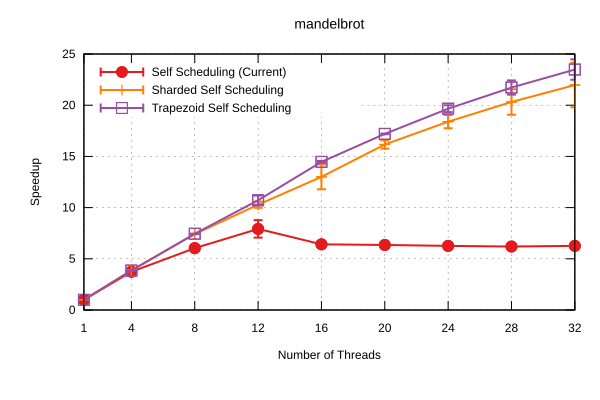

Values plotted in this chart, from the file beside it:
Name, Mean, MeanLB, MeanUB, Stddev, StddevLB, StddevUB, scheduler, threads
mandelbrot/, 0.2695, 0.2693, 0.2697, 2.127162431117964e-4, 1.5398379637161146e-4, 2.9556893794154975e-4, Self Scheduling (Current), 1
mandelbrot/, 7.217384179513038e-2, 7.204867176477736e-2, 7.239342346062182e-2, 2.8666759783235984e-4, 1.627765072947607e-4, 4.3316768240737137e-4, Self Scheduling (Current), 4
mandelbrot/, 4.4627176823346604e-2, 4.455514028203408e-2, 4.4711234146243346e-2, 1.5937557212193705e-4, 1.2259490032185004e-4, 2.142507655009755e-4, Self Scheduling (Current), 8
mandelbrot/, 3.403482757086361e-2, 3.1999900626713484e-2, 4.0107631453184536e-2, 6.080441123843502e-3, 1.9959477208985853e-3, 9.840446895380347e-3, Self Scheduling (Current), 12
mandelbrot/, 4.2022835483310976e-2, 4.1322996140776315e-2, 4.285370339099907e-2, 1.573398779131316e-3, 1.166987626913451e-3, 2.1632907705329716e-3, Self Scheduling (Current), 16
mandelbrot/, 4.2434419165201125e-2, 4.182695768483918e-2, 4.325290919585648e-2, 1.2628058416559273e-3, 9.413497140002216e-4, 1.6889756457760736e-3, Self Scheduling (Current), 20
mandelbrot/, 4.3045665761280716e-2, 4.2470169347239406e-2, 4.378457372293509e-2, 1.2463150782300544e-3, 9.914324568881811e-4, 1.6145141919702195e-3, Self Scheduling (Current), 24
mandelbrot/, 4.348367059661039e-2, 4.315151596117367e-2, 4.3690441736336134e-2, 5.345660541303243e-4, 3.7832516932855795e-4, 7.27488754088517e-4, Self Scheduling (Current), 28
mandelbrot/, 4.3029636506974375e-2, 4.254476700023475e-2, 4.3558222772231446e-2, 1.0771679606964015e-3, 7.641236123770269e-4, 1.5445783284207865e-3, Self Scheduling (Current), 32
mandelbrot/, 0.2707, 0.2703, 0.2709, 3.0600013421462423e-4, 1.455769480889061e-4, 4.0974411217945623e-4, Sharded Self Scheduling, 1
mandelbrot/, 6.944340793658589e-2, 6.938455691896238e-2, 6.953434441057044e-2, 1.3390975730806598e-4, 8.402215945132916e-5, 1.995400150757151e-4, Sharded Self Scheduling, 4
mandelbrot/, 3.6367391557779634e-2, 3.631397456561794e-2, 3.6428294447571154e-2, 1.2460024687888392e-4, 9.595289354202999e-5, 1.585709476848793e-4, Sharded Self Scheduling, 8
mandelbrot/, 2.6196821549741654e-2, 2.5789396060509593e-2, 2.7408347655252917e-2, 1.7443288035830413e-3, 6.511559565464662e-5, 3.1870322112816487e-3, Sharded Self Scheduling, 12
mandelbrot/, 2.072574899489224e-2, 1.99614868902922e-2, 2.4350994377480346e-2, 3.1954745683513285e-3, 3.3828570204755097e-4, 6.659745536689349e-3, Sharded Self Scheduling, 16
mandelbrot/, 1.6676028692723492e-2, 1.646428505713503e-2, 1.7320725377817824e-2, 9.663996504724574e-4, 5.2418847541765e-5, 1.7964284732043818e-3, Sharded Self Scheduling, 20
mandelbrot/, 1.4654219282931091e-2, 1.4388299765170044e-2, 1.5447570006403151e-2, 1.2782443832576507e-3, 4.952860379010197e-5, 2.3918190356797347e-3, Sharded Self Scheduling, 24
mandelbrot/, 1.3264923459840752e-2, 1.2928238127907443e-2, 1.4684491329186786e-2, 1.5028633066172757e-3, 4.1568483213057185e-4, 3.1622483344311125e-3, Sharded Self Scheduling, 28
mandelbrot/, 1.2268905921456272e-2, 1.1719283535975759e-2, 1.4448680745516286e-2, 2.292783048736342e-3, 6.289926348594784e-4, 4.689731558836006e-3, Sharded Self Scheduling, 32
mandelbrot/, 0.2718, 0.2716, 0.2721, 3.2605373228869824e-4, 1.1587766210643626e-4, 4.507257018694759e-4, Trapezoid Self Scheduling, 1
mandelbrot/, 6.994235196337947e-2, 6.988568991455045e-2, 7.00339177802756e-2, 1.2772769016808672e-4, 7.77403511480594e-5, 1.9278164604888415e-4, Trapezoid Self Scheduling, 4
mandelbrot/, 3.6197701452604994e-2, 3.6113911209763615e-2, 3.626939366376416e-2, 1.6480131877816124e-4, 1.2712330234393077e-4, 1.937823389543619e-4, Trapezoid Self Scheduling, 8
mandelbrot/, 2.5145929428071027e-2, 2.4687226130105783e-2, 2.6931086480601208e-2, 1.9634128988954558e-3, 6.018738811366291e-5, 3.8789655930066627e-3, Trapezoid Self Scheduling, 12
mandelbrot/, 1.863057611780376e-2, 1.8571881529302905e-2, 1.8805444856297565e-2, 2.5682310883134746e-4, 2.144136417082105e-5, 4.748877490485193e-4, Trapezoid Self Scheduling, 16
mandelbrot/, 1.567126931722035e-2, 1.5649155008540524e-2, 1.571204467781279e-2, 7.665913358348284e-5, 3.506056706335371e-5, 1.3883332388187191e-4, Trapezoid Self Scheduling, 20
mandelbrot/, 1.3710311176940458e-2, 1.3584608973819896e-2, 1.4060349802061613e-2, 5.955110134187101e-4, 5.24642750195281e-5, 1.1131069622104975e-3, Trapezoid Self Scheduling, 24
mandelbrot/, 1.2405712366292402e-2, 1.2149906533964052e-2, 1.2960777201886476e-2, 9.809463893355676e-4, 8.233335093563241e-5, 1.7087853501079804e-3, Trapezoid Self Scheduling, 28
mandelbrot/, 1.1478350426409748e-2, 1.1170544396604578e-2, 1.2174956468498392e-2, 1.1545205588448825e-3, 4.4979651458537933e-4, 2.1209318392560153e-3, Trapezoid Self Scheduling, 32
